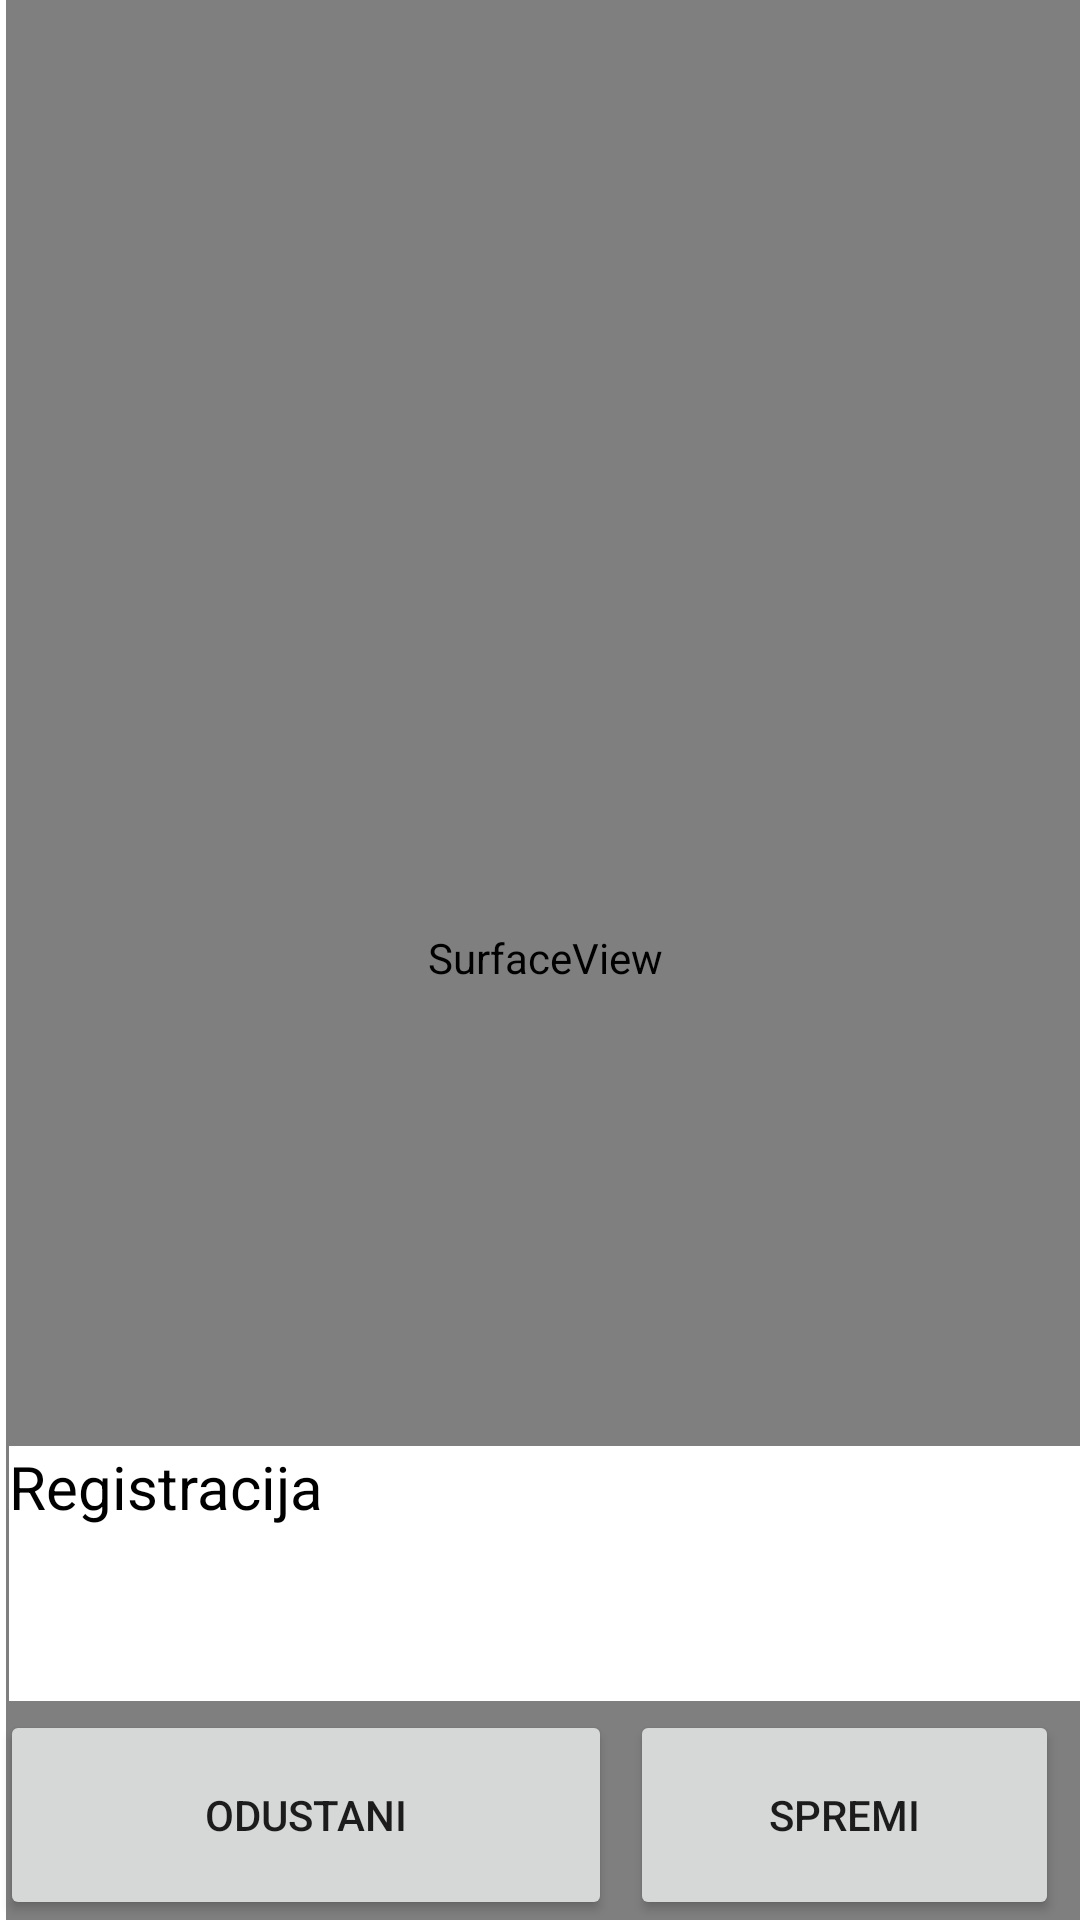

Reconstruct the res/layout file that produces this screen, plus the resources it refers to.
<!-- AndroidManifest.xml: application theme Theme.ParkIT -->
<!-- res/layout/activity_uslikaj_reg.xml -->
<?xml version="1.0" encoding="utf-8"?>

<RelativeLayout xmlns:android="http://schemas.android.com/apk/res/android"
    xmlns:app="http://schemas.android.com/apk/res-auto"
    xmlns:tools="http://schemas.android.com/tools"
    android:id="@+id/activity_main"
    android:layout_width="match_parent"
    android:layout_height="match_parent"

    tools:context=".Uslikaj_reg"
    >


    <SurfaceView
        android:id="@+id/surface_view"

        android:layout_width="wrap_content"
        android:layout_height="666dp"
        android:layout_alignParentStart="true"
        android:layout_alignParentTop="true"
        android:layout_alignParentEnd="true"
        android:layout_marginStart="2dp"
        android:layout_marginTop="-2dp"
        android:layout_marginEnd="-2dp" />

    <TextView
        android:id="@+id/text_view"
        android:layout_width="401dp"
        android:layout_height="85dp"
        android:layout_alignParentStart="true"
        android:layout_alignParentLeft="true"

        android:layout_alignParentBottom="true"
        android:layout_centerVertical="true"
        android:layout_marginStart="3dp"
        android:layout_marginLeft="3dp"
        android:layout_marginBottom="73dp"
        android:background="@color/white"
        android:text="Registracija"
        android:textColor="@color/black"
        android:textSize="20sp" />

    <Button
        android:id="@+id/Spremi"
        android:layout_width="194dp"
        android:layout_height="70dp"
        android:layout_alignParentEnd="true"
        android:layout_alignParentRight="true"
        android:layout_alignParentBottom="true"
        android:layout_marginStart="6dp"
        android:layout_marginLeft="6dp"
        android:layout_marginEnd="7dp"
        android:layout_marginRight="7dp"
        android:layout_marginBottom="0dp"
        android:layout_toEndOf="@+id/Odustani"
        android:layout_toRightOf="@+id/Odustani"
        android:onClick="Spremi"
        android:text="Spremi" />

    <Button
        android:id="@+id/Odustani"
        android:layout_width="204dp"
        android:layout_height="70dp"
        android:layout_alignParentStart="true"
        android:layout_alignParentBottom="true"
        android:layout_marginStart="0dp"
        android:layout_marginBottom="0dp"
        android:onClick="Odustani"
        android:text="Odustani"
        android:layout_alignParentLeft="true"
        android:layout_marginLeft="0dp" />


</RelativeLayout>
<!-- resources referenced by this layout -->
<resources>
  <style name="Theme.ParkIT" parent="Theme.MaterialComponents.DayNight.DarkActionBar">
          
          <item name="colorPrimary">@color/purple_500</item>
          <item name="colorPrimaryVariant">@color/purple_700</item>
          <item name="colorOnPrimary">@color/white</item>
          
          <item name="colorSecondary">@color/teal_200</item>
          <item name="colorSecondaryVariant">@color/teal_700</item>
          <item name="colorOnSecondary">@color/black</item>
          
          <item name="android:statusBarColor" tools:targetApi="l">?attr/colorPrimaryVariant</item>
          
      </style>
  <!-- not gathered from this repository: default colours our renderer supplied (Android Studio template values) -->
  <color name="purple_500">#FF6200EE</color>
  <color name="purple_700">#FF3700B3</color>
  <color name="teal_200">#FF03DAC5</color>
  <color name="teal_700">#FF018786</color>
  <color name="black">#FF000000</color>
  <color name="white">#FFFFFFFF</color>
</resources>
